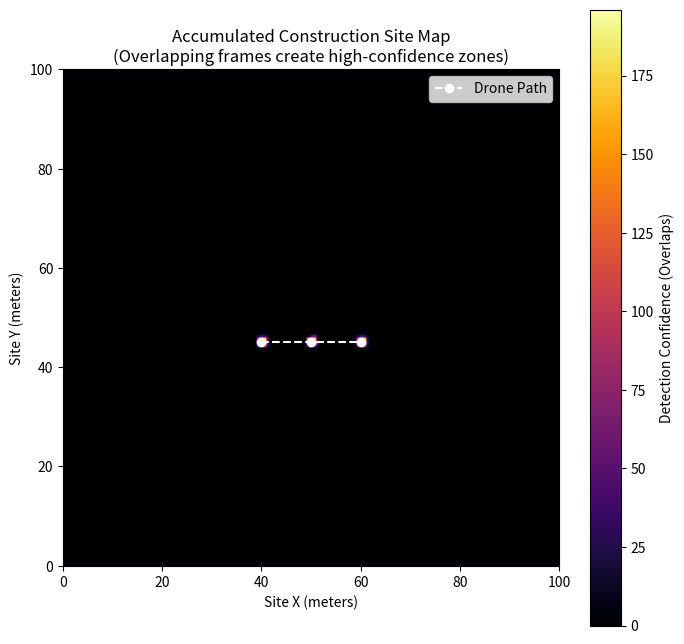

The matplotlib source for this figure:
import numpy as np
import matplotlib.pyplot as plt
import math

# ==========================================
# 1. Pipeline Configuration
# ==========================================
FOCAL_LENGTH_PX = 800  # Camera focal length in pixels
IMG_WIDTH = 640  # Image resolution
IMG_HEIGHT = 480
SITE_SIZE_M = 100  # 100x100 meter construction site
GRID_RES_M = 0.5  # Each pixel on our final map represents 0.5 meters

# Initialize the global accumulator map (Heatmap)
grid_shape = (int(SITE_SIZE_M / GRID_RES_M), int(SITE_SIZE_M / GRID_RES_M))
site_map = np.zeros(grid_shape)

# ==========================================
# 2. Core Georeferencing Functions
# ==========================================
def project_pixels_to_ground(u, v, drone_x, drone_y, drone_z, yaw_deg=0):
    """
    Projects image pixel coordinates (u, v) to global ground coordinates (X, Y).
    """
    # 1. Convert pixels to metric offsets from the camera center
    dx = (u - IMG_WIDTH / 2) * (drone_z / FOCAL_LENGTH_PX)
    dy = (v - IMG_HEIGHT / 2) * (drone_z / FOCAL_LENGTH_PX)

    # 2. Apply Drone Yaw (Rotation)
    yaw_rad = math.radians(yaw_deg)
    rot_dx = dx * math.cos(yaw_rad) - dy * math.sin(yaw_rad)
    rot_dy = dx * math.sin(yaw_rad) + dy * math.cos(yaw_rad)

    # 3. Translate to global drone position
    global_x = drone_x + rot_dx
    global_y = drone_y + rot_dy

    return global_x, global_y


def accumulate_to_map(global_x, global_y, confidence=1.0):
    """
    Takes global X, Y coordinates and votes into the discretized site map.
    """
    global site_map

    # Convert metric coordinates to map grid indices
    grid_x = (global_x / GRID_RES_M).astype(int)
    grid_y = (global_y / GRID_RES_M).astype(int)

    # Filter out detections that fall outside our site boundaries
    valid_mask = (
        (grid_x >= 0)
        & (grid_x < grid_shape[1])
        & (grid_y >= 0)
        & (grid_y < grid_shape[0])
    )

    # Add votes to the accumulator map
    np.add.at(site_map, (grid_y[valid_mask], grid_x[valid_mask]), confidence)


# ==========================================
# 3. Synthetic Validation (The Self-Test)
# ==========================================
# Simulate a drone flying a grid pattern at 30m altitude
drone_path = [
    {"x": 40, "y": 45, "z": 30, "yaw": 0},
    {"x": 50, "y": 45, "z": 30, "yaw": 10},  # Slight rotation
    {"x": 60, "y": 45, "z": 30, "yaw": 0},
]

# Simulate a segmented mask for each frame
# Let's pretend the segmentation model found a pile of materials in the center of the image
for frame in drone_path:
    # 1. Generate fake segmented pixels (e.g., output of a lightweight UNet/SAM)
    # Creating a 50x50 pixel "blob" in the middle of the camera view
    u_coords, v_coords = np.meshgrid(np.arange(300, 350), np.arange(220, 270))
    u_flat = u_coords.flatten()
    v_flat = v_coords.flatten()

    # 2. Georeference the mask
    ground_x, ground_y = project_pixels_to_ground(
        u=u_flat,
        v=v_flat,
        drone_x=frame["x"],
        drone_y=frame["y"],
        drone_z=frame["z"],
        yaw_deg=frame["yaw"],
    )

    # 3. Accumulate into the map
    accumulate_to_map(ground_x, ground_y, confidence=1)

# ==========================================
# 4. Visualization
# ==========================================
plt.figure(figsize=(8, 8))
plt.title(
    "Accumulated Construction Site Map\n(Overlapping frames create high-confidence zones)"
)
# Display the heatmap (transpose so X is horizontal, Y is vertical)
plt.imshow(
    site_map, origin="lower", extent=[0, SITE_SIZE_M, 0, SITE_SIZE_M], cmap="inferno"
)
plt.colorbar(label="Detection Confidence (Overlaps)")

# Plot the drone flight path
drone_xs = [p["x"] for p in drone_path]
drone_ys = [p["y"] for p in drone_path]
plt.plot(drone_xs, drone_ys, "w--", marker="o", label="Drone Path")

plt.xlabel("Site X (meters)")
plt.ylabel("Site Y (meters)")
plt.legend()
plt.savefig("site_map.png", dpi=300, bbox_inches="tight")
print("Saved map to site_map.png")
